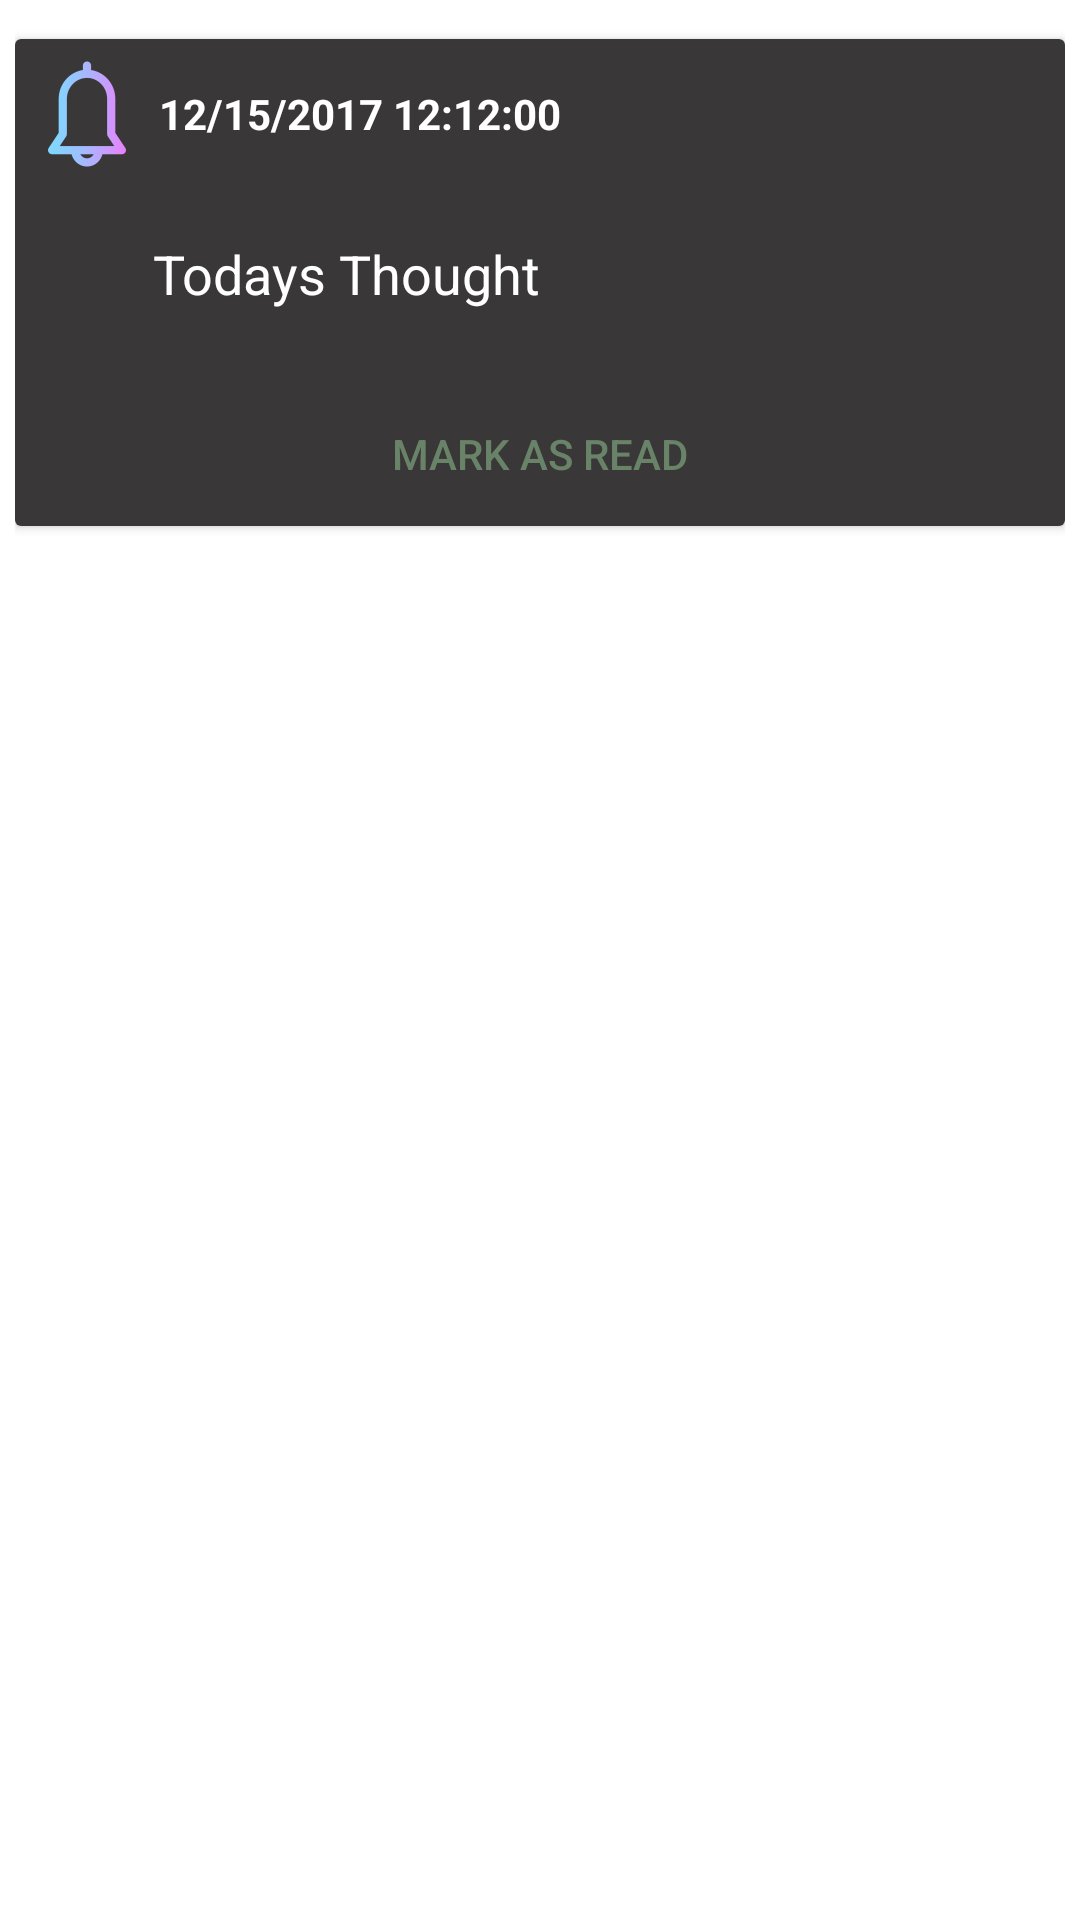

Reconstruct the res/layout file that produces this screen, plus the resources it refers to.
<!-- AndroidManifest.xml: application theme AppTheme -->
<!-- res/layout/notification_row.xml -->
<?xml version="1.0" encoding="utf-8"?>
<LinearLayout xmlns:android="http://schemas.android.com/apk/res/android"
              android:layout_width="fill_parent"
              android:layout_height="match_parent"

              android:orientation="horizontal"
              android:padding="5dp">

        <androidx.cardview.widget.CardView
            android:layout_width="match_parent"
            android:layout_height="wrap_content"
            android:elevation="4dp"
            android:padding="5dp"

            android:id="@+id/card"
            android:layout_marginTop="8dp">
            <LinearLayout
                android:layout_width="match_parent"
                android:layout_height="wrap_content"
                android:background="#E2201E1E"
                android:orientation="vertical">
                <TextView
                    android:layout_width="match_parent"
                    android:layout_height="50dp"
                    android:gravity="center|left"
                    android:drawableLeft="@mipmap/ic_notifi"
                    android:id="@+id/time"
                    android:textColor="@color/white"
                    android:text="12/15/2017 12:12:00"
                    android:textStyle="bold"
                    />
                <LinearLayout
                    android:layout_width="match_parent"
                    android:layout_height="wrap_content"
                    android:orientation="vertical"
                    android:padding="16dp">

                    <LinearLayout
                        android:layout_width="match_parent"
                        android:orientation="horizontal"
                        android:layout_height="wrap_content">
                        <TextView
                            android:layout_width="wrap_content"
                            android:ems="5"
                            android:layout_height="wrap_content"
                            android:layout_marginBottom="8dp"
                            android:text="Notification :"
                            android:visibility="gone"
                            android:textColor="#000"
                            android:textSize="18sp"/>
                        <TextView
                            android:id="@+id/noti"
                            android:layout_width="match_parent"
                            android:layout_height="wrap_content"
                            android:layout_marginBottom="8dp"
                            android:text="@string/card_title"
                            android:textColor="@color/white"
                            android:layout_marginLeft="30dp"

                            android:textSize="18sp"/>
                    </LinearLayout>


                    <TextView
                        android:id="@+id/id"
                        android:layout_width="wrap_content"
                        android:layout_height="wrap_content"
                        android:textAppearance="?android:attr/textAppearanceSmall"
                        android:visibility="gone"/>
                </LinearLayout>
                <LinearLayout
                    android:layout_width="match_parent"
                    android:gravity="center"
                    android:orientation="horizontal"
                    android:layout_height="wrap_content">

                    <Button
                        android:layout_width="wrap_content"
                        android:layout_height="wrap_content"
                        android:text="Mark As Read"
                        android:gravity="center"
                        android:textColor="@color/colorAccent"
                        android:layout_weight="1"
                        android:id="@+id/mark"
                        android:theme="@style/PrimaryFlatButton" />
                </LinearLayout>
            </LinearLayout>
        </androidx.cardview.widget.CardView>

</LinearLayout>
<!-- resources referenced by this layout -->
<resources>
  <color name="colorAccent">#698368</color>
  <color name="white">@android:color/white</color>
  <!-- mipmap ic_notifi: png bitmap (mipmap-hdpi, 1352 bytes) -->
  <string name="card_title">Todays Thought </string>
  <style name="PrimaryFlatButton" parent="Theme.AppCompat.Light">
          <item name="android:buttonStyle">@style/Widget.AppCompat.Button.Borderless.Colored</item>
          <item name="colorControlHighlight">@color/colorAccent</item>
          <item name="colorAccent">@color/colorPrimary</item>
      </style>
  <style name="AppTheme" parent="Theme.AppCompat.Light.DarkActionBar">
          
          <item name="colorPrimary">@color/colorPrimary</item>
          <item name="colorPrimaryDark">@color/colorPrimaryDark</item>
          <item name="colorAccent">@color/colorAccent</item>
          <item name="android:textColor">@color/back</item>
          <item name="android:windowBackground">@color/white</item>
  
      </style>
  <color name="colorPrimary">#CC698368</color>
  <color name="colorPrimaryDark">#698368</color>
  <color name="back">#000000</color>
</resources>
